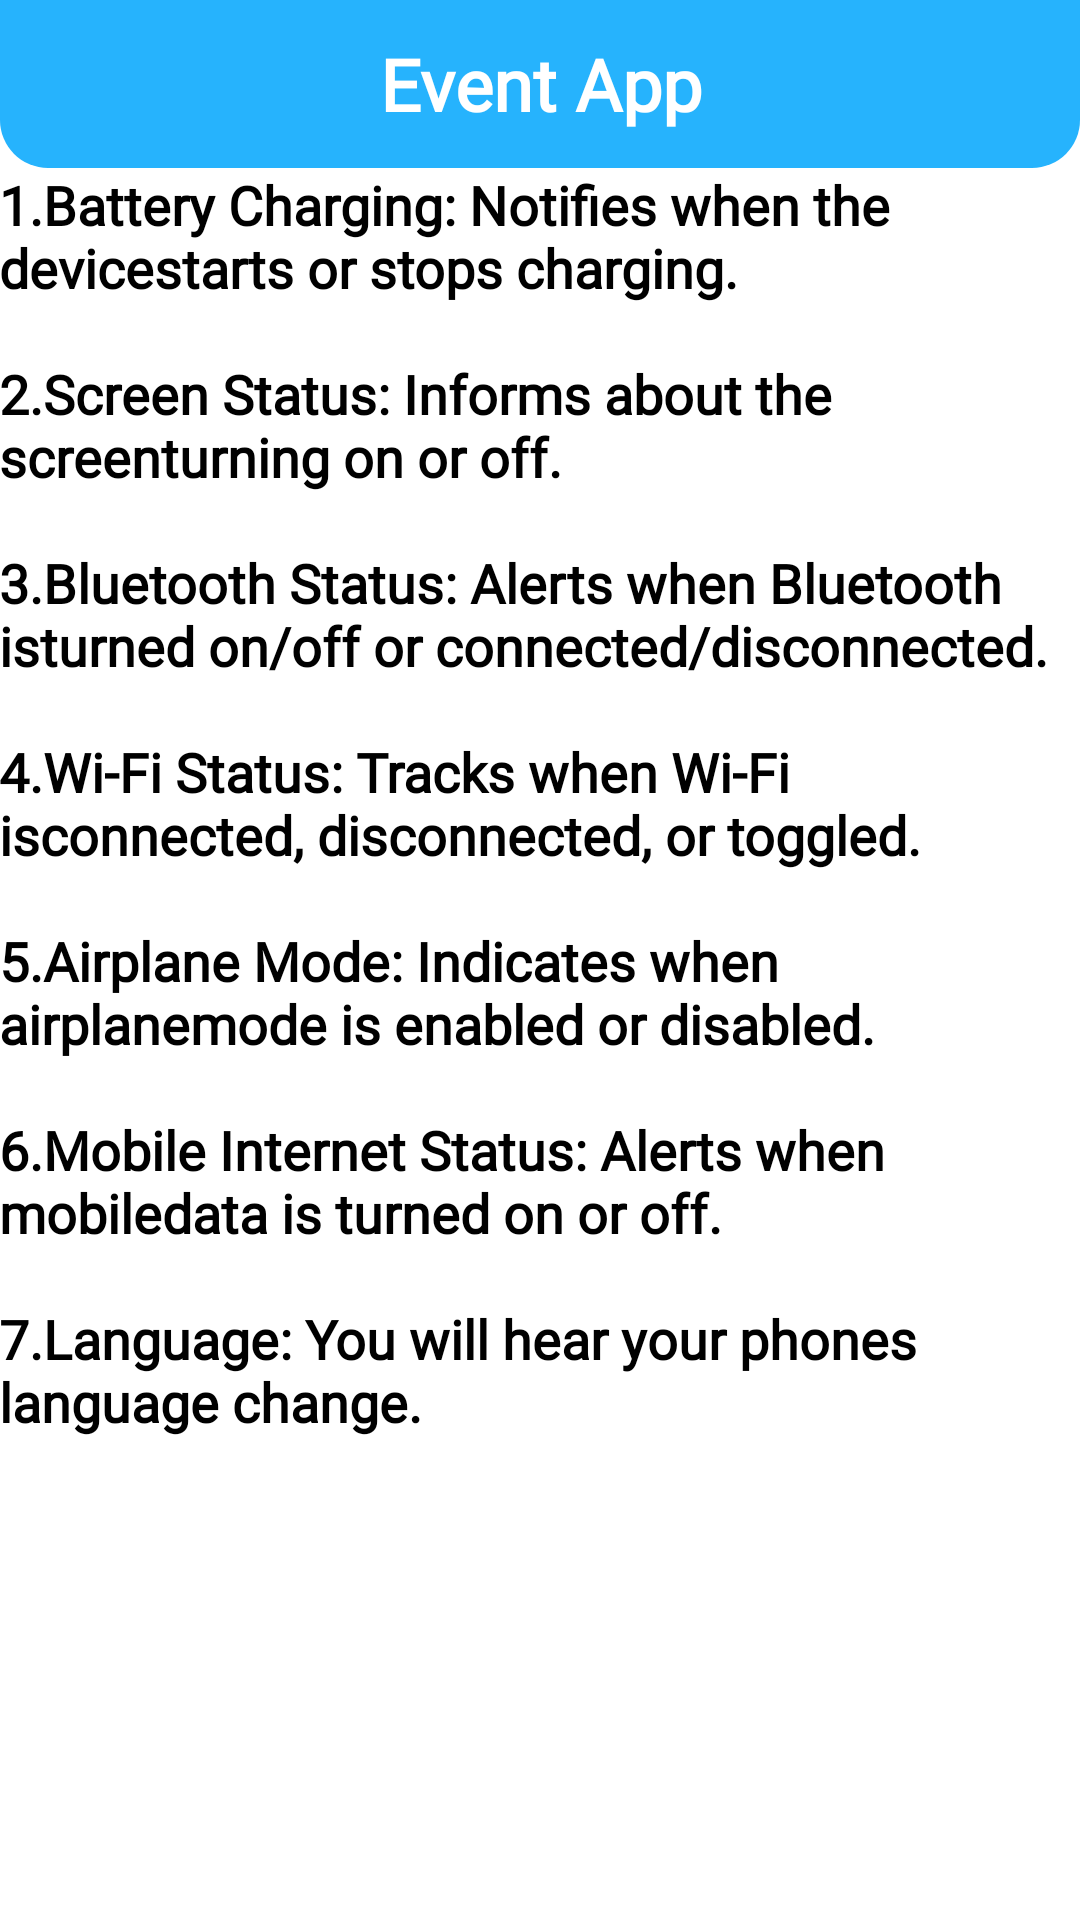

The Android layout XML behind this screen, and the referenced resources:
<!-- AndroidManifest.xml: application theme Theme.BrodcastEventApp -->
<!-- res/layout/screen_info.xml -->
<?xml version="1.0" encoding="utf-8"?>
<androidx.constraintlayout.widget.ConstraintLayout xmlns:android="http://schemas.android.com/apk/res/android"
    xmlns:app="http://schemas.android.com/apk/res-auto"
    xmlns:tools="http://schemas.android.com/tools"
    android:layout_width="match_parent"
    android:layout_height="match_parent"
    android:background="@color/white">

    <TextView
        android:id="@+id/app_bar"
        android:layout_width="match_parent"
        android:layout_height="56dp"
        android:background="@drawable/bg_status_bar"
        android:fontFamily="@font/nunito_semi_bold"
        android:gravity="center"
        android:text="@string/event_app"
        android:textColor="@color/white"
        android:textSize="24sp"
        android:textStyle="bold"
        app:layout_constraintTop_toTopOf="parent" />

    <ImageView
        android:id="@+id/back"
        android:layout_width="wrap_content"
        android:layout_height="wrap_content"
        android:layout_marginStart="24dp"
        android:background="?android:selectableItemBackgroundBorderless"
        android:src="@drawable/ic_back"
        app:layout_constraintBottom_toBottomOf="@id/app_bar"
        app:layout_constraintStart_toStartOf="@id/app_bar"
        app:layout_constraintTop_toTopOf="@id/app_bar" />

    <ScrollView
        android:id="@+id/scrollView2"
        android:layout_width="match_parent"
        android:layout_height="0dp"
        app:layout_constraintBottom_toBottomOf="parent"
        app:layout_constraintTop_toBottomOf="@id/app_bar">

        <TextView
            android:layout_width="match_parent"
            android:layout_height="wrap_content"
            android:fontFamily="@font/nunito_semi_bold"
            android:padding="@dimen/_16dp"
            android:text="@string/info"
            android:textColor="@color/black"
            android:textSize="18sp"
            android:textStyle="bold"
            tools:targetApi="o" />

    </ScrollView>

</androidx.constraintlayout.widget.ConstraintLayout>
<!-- resources referenced by this layout -->
<resources>
  <color name="black">#FF000000</color>
  <color name="white">#FFFFFFFF</color>
  <!-- drawable bg_status_bar (drawable) -->
  <?xml version="1.0" encoding="utf-8"?>
  <shape xmlns:android="http://schemas.android.com/apk/res/android">
      <corners
          android:bottomLeftRadius="16dp"
          android:bottomRightRadius="16dp" />
      <solid android:color="@color/statusBarColor"/>
  </shape>
  <string name="event_app">Event App</string>
  <string name="info">1.Battery Charging: Notifies when the devicestarts or stops charging.\n\n2.Screen Status: Informs about the screenturning on or off.\n\n3.Bluetooth Status: Alerts when Bluetooth isturned on/off or connected/disconnected.\n\n4.Wi-Fi Status: Tracks when Wi-Fi isconnected, disconnected, or toggled.\n\n5.Airplane Mode: Indicates when airplanemode is enabled or disabled.\n\n6.Mobile Internet Status: Alerts when mobiledata is turned on or off.\n\n7.Language: You will hear your phones language change.\n\n</string>
  <style name="Theme.BrodcastEventApp" parent="Base.Theme.BrodcastEventApp" />
  <color name="statusBarColor">#26B3FD</color>
  <style name="Base.Theme.BrodcastEventApp" parent="Theme.Material3.Light.NoActionBar">
          
          <item name="android:statusBarColor">@color/statusBarColor</item>
          
      </style>
</resources>
